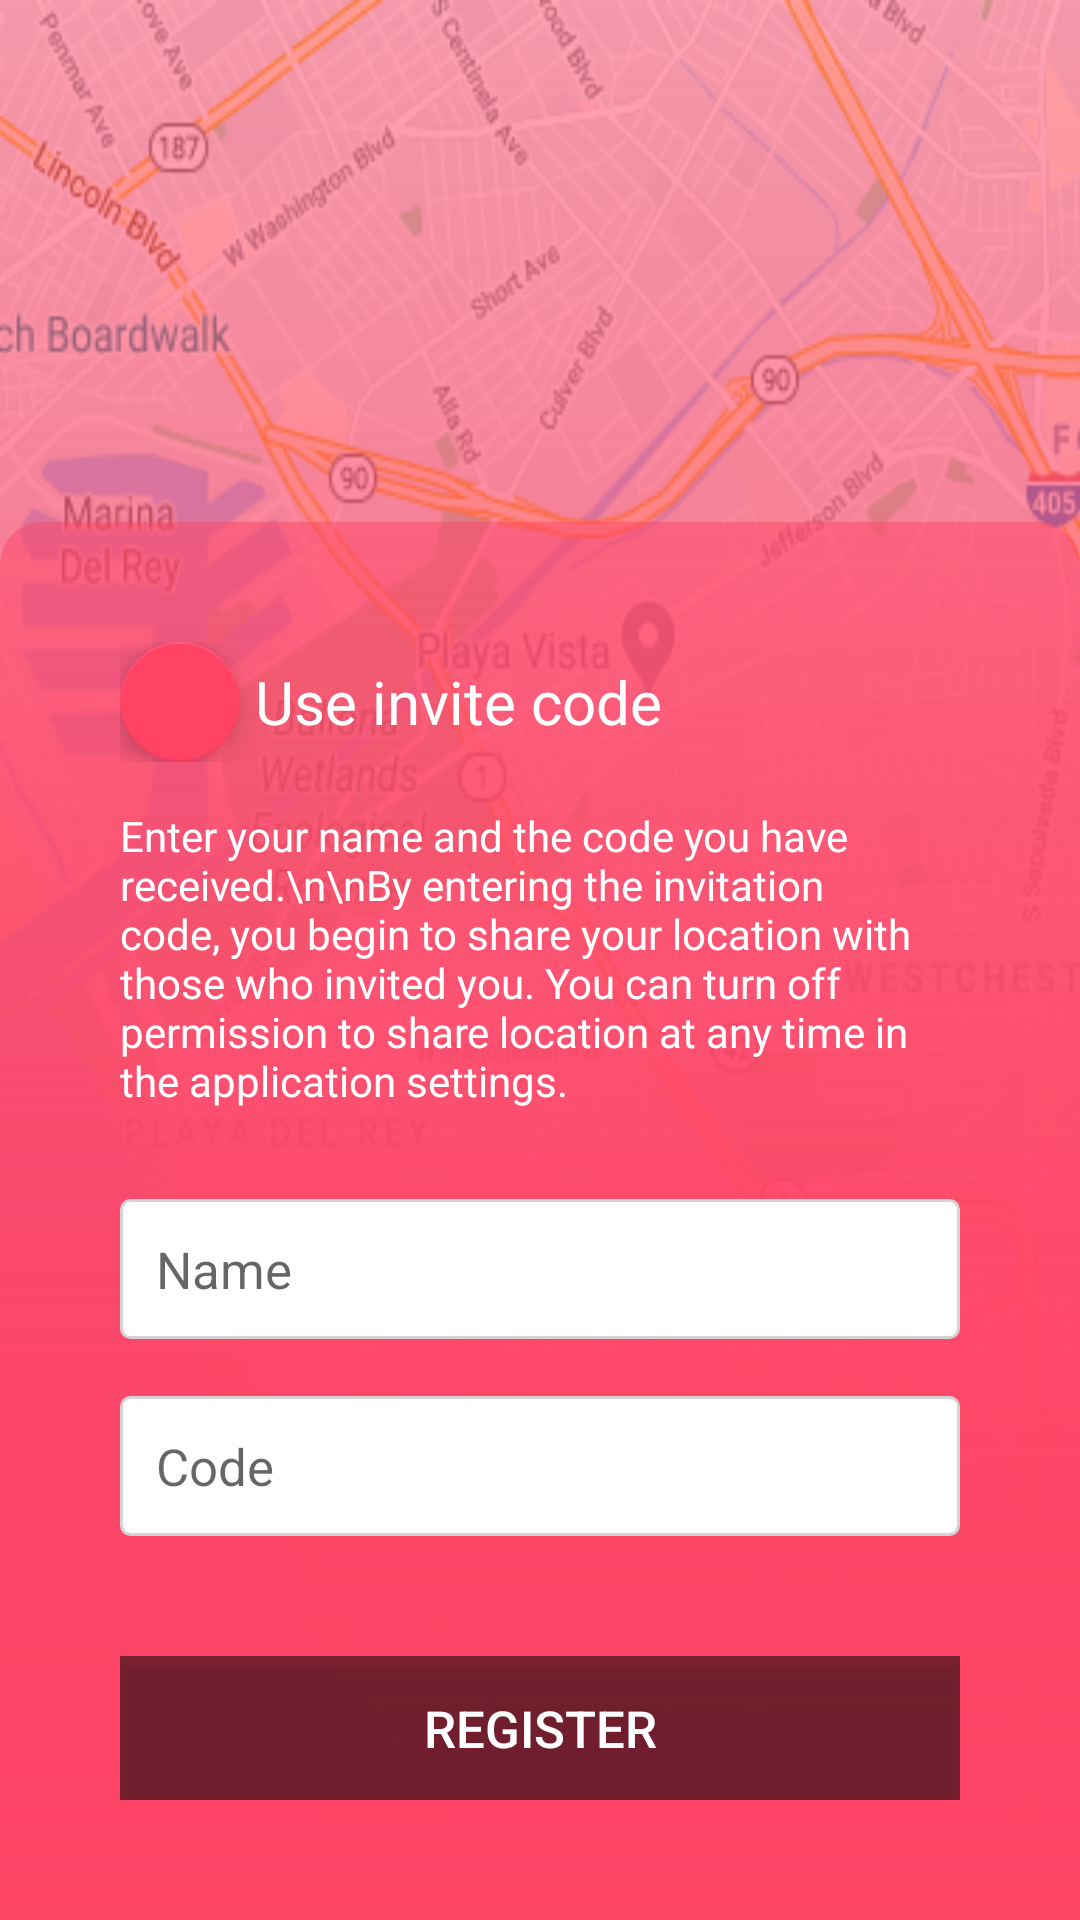

Write the Android layout XML for this screen, with the resource values it uses.
<!-- AndroidManifest.xml: application theme AppTheme.NoActionBar -->
<!-- res/layout/activity_use_invite_code.xml -->
<?xml version="1.0" encoding="utf-8"?>
<androidx.constraintlayout.widget.ConstraintLayout xmlns:android="http://schemas.android.com/apk/res/android"
    xmlns:app="http://schemas.android.com/apk/res-auto"
    xmlns:tools="http://schemas.android.com/tools"
    android:background="@drawable/google_maps_image"
    android:layout_width="match_parent"
    android:layout_height="match_parent"
    tools:context=".UseInviteCode">

    <androidx.constraintlayout.widget.ConstraintLayout
        android:layout_width="match_parent"
        android:layout_height="match_parent"
        android:background="@drawable/child_care_background_image"
        app:layout_constraintBottom_toBottomOf="parent"
        app:layout_constraintEnd_toEndOf="parent"
        app:layout_constraintStart_toStartOf="parent"
        app:layout_constraintTop_toTopOf="parent">


        <LinearLayout
            android:layout_width="match_parent"
            android:layout_height="wrap_content"
            android:orientation="vertical"
            android:background="@drawable/curved_shape_with_pink_background"
            android:padding="40dp"
            app:layout_constraintBottom_toBottomOf="parent"
            tools:layout_editor_absoluteX="0dp">

            <LinearLayout
                android:layout_width="match_parent"
                android:layout_height="match_parent"
                android:layout_marginBottom="5dp"
                android:orientation="horizontal">

                <com.google.android.material.floatingactionbutton.FloatingActionButton
                    android:layout_width="wrap_content"
                    android:layout_height="wrap_content"
                    android:id="@+id/back_floating_button"
                    android:layout_gravity="center"
                    android:clickable="true"
                    app:fabSize="mini"
                    android:src="@drawable/ic_arrow_back_white_24dp"
                    />

                <TextView
                    android:id="@+id/textView"
                    android:layout_width="wrap_content"
                    android:layout_height="wrap_content"
                    android:layout_gravity="center"
                    android:layout_marginLeft="5dp"
                    android:text="Use invite code"
                    android:textColor="@color/noColor"
                    android:textSize="20sp" />

            </LinearLayout>


            <TextView
                android:layout_width="match_parent"
                android:layout_height="wrap_content"
                android:layout_gravity="center"
                android:layout_marginTop="10dp"
                android:text="Enter your name and the code you have received.\n\nBy entering the invitation code, you begin to share your location with those who invited you. You can turn off permission to share location at any time in the application settings.

"
                android:textSize="14sp"
                android:textColor="@color/noColor"/>

            <EditText
                android:id="@+id/name"
                android:layout_width="match_parent"
                android:layout_height="wrap_content"
                android:padding="12dp"
                android:layout_marginTop="30dp"
                android:hint="Name"
                android:background="@drawable/curved_shape_with_white_background_for_edit_text"
                android:textSize="17dp" />

            <EditText
                android:id="@+id/code"
                android:layout_width="match_parent"
                android:layout_height="wrap_content"
                android:padding="12dp"
                android:inputType="number"
                android:layout_marginTop="19dp"
                android:background="@drawable/curved_shape_with_white_background_for_edit_text"
                android:hint="Code"
                android:textSize="17dp" />



            <Button
                android:id="@+id/register"
                android:layout_width="match_parent"
                android:layout_height="wrap_content"
                android:layout_marginTop="40dp"
                android:background="@color/colorLessBlack"
                android:text="REGISTER"
                android:textColor="#ffff"
                android:textSize="17dp" />

            <androidx.core.widget.ContentLoadingProgressBar
                android:id="@+id/progress_bar"
                style="?android:attr/progressBarStyle"
                android:layout_width="2dp"
                android:layout_height="7dp"
                android:layout_gravity="center"
                android:layout_marginTop="40dp"
                android:indeterminateTint="@color/colorLessBlack"
                android:visibility="gone"
                />


        </LinearLayout>

    </androidx.constraintlayout.widget.ConstraintLayout>


</androidx.constraintlayout.widget.ConstraintLayout>
<!-- resources referenced by this layout -->
<resources>
  <color name="colorLessBlack">#80000000</color>
  <color name="noColor">#FFFFFF</color>
  <!-- drawable child_care_background_image (drawable) -->
  <?xml version="1.0" encoding="utf-8"?>
  <shape xmlns:android="http://schemas.android.com/apk/res/android"
      android:shape="rectangle">
      <solid android:color="#FFFFFF" />
  
          <gradient
              android:startColor="#7CFE4365"
              android:endColor="#FE4365"
              android:angle="270" >
          </gradient>
  
  
  
  </shape>
  <!-- drawable curved_shape_with_pink_background (drawable) -->
  <?xml version="1.0" encoding="utf-8"?>
  <shape xmlns:android="http://schemas.android.com/apk/res/android"
      android:shape="rectangle">
      <solid android:color="#FFFFFF" />
      <corners android:topLeftRadius="14dp"
          android:topRightRadius="14dp"/>
  
  
      <gradient
          android:startColor="#7CFE4365"
          android:endColor="#FE4365"
          android:angle="270" >
      </gradient>
  
  </shape>
  <!-- drawable curved_shape_with_white_background_for_edit_text (drawable) -->
  <?xml version="1.0" encoding="utf-8"?>
  <shape xmlns:android="http://schemas.android.com/apk/res/android"
      android:shape="rectangle">
      <solid android:color="#FFFFFF" />
      <corners android:radius= "3dp" />
      <stroke android:color="@color/colorGray"
          android:width="1dp"/>
      
      
      
      
      
  </shape>
  
  
      
  <!-- drawable google_maps_image: png bitmap (drawable, 181086 bytes) -->
  <style name="AppTheme.NoActionBar">
          <item name="windowActionBar">false</item>
          <item name="windowNoTitle">true</item>
      </style>
  <color name="colorGray">#D3D3D3</color>
</resources>
